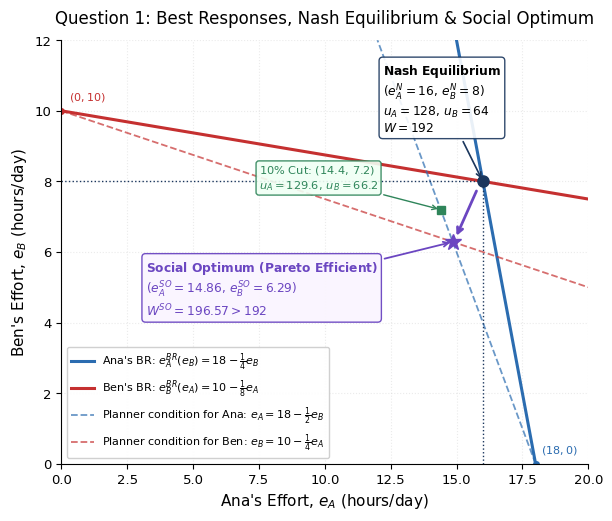
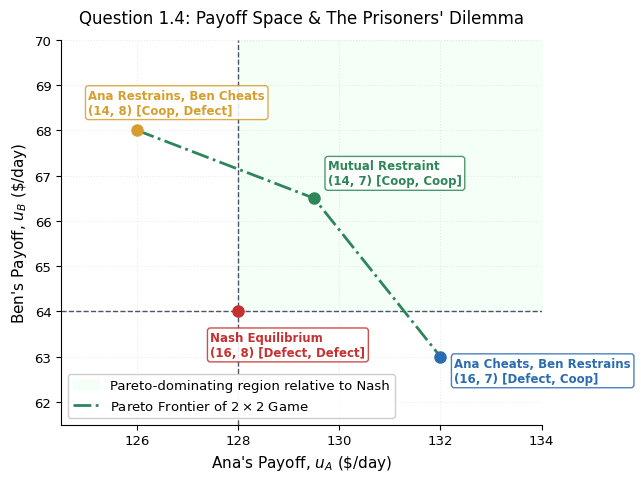
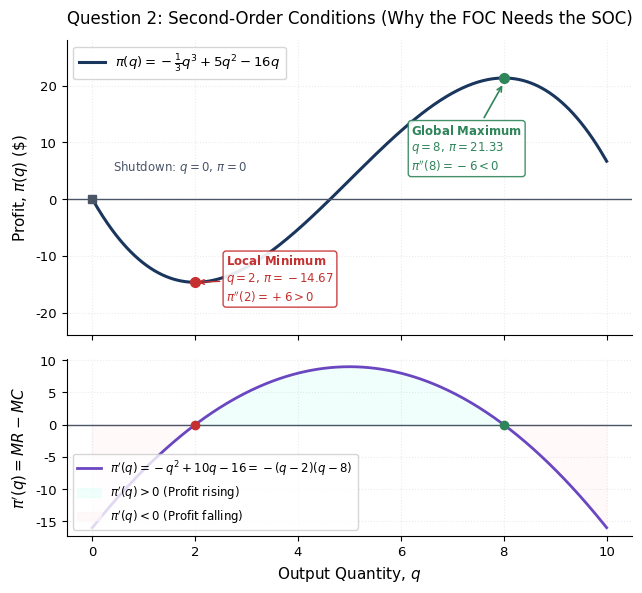
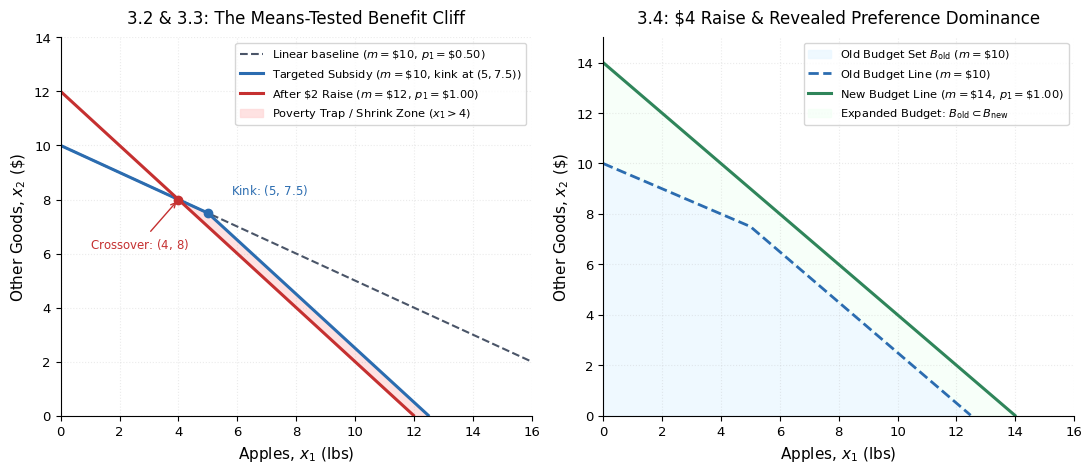
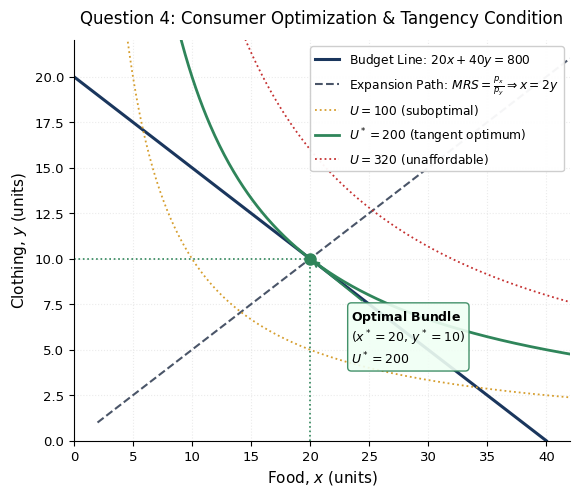
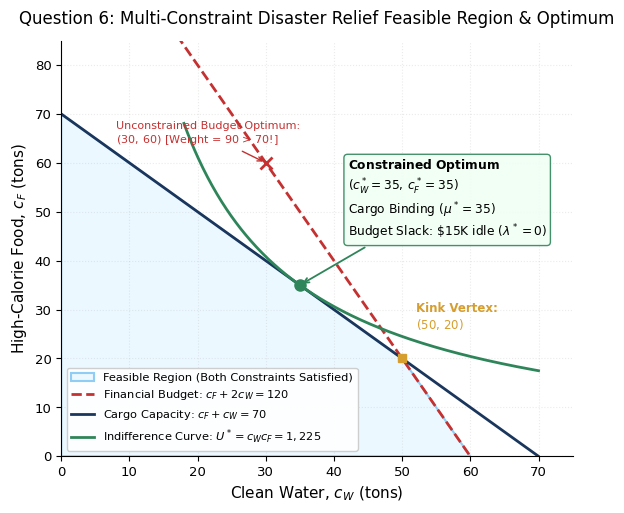
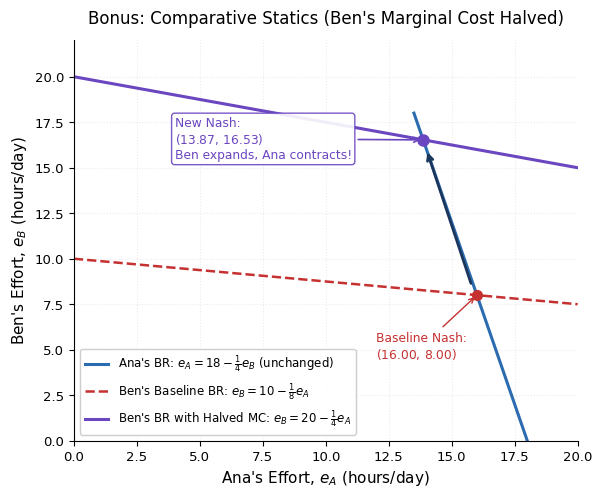

Python code for these plots, in order:
"""
Generate high-resolution matplotlib figures for ECO 701 Problem Set 1 solutions.
Outputs all figures to ps/F26/figs/.

Figures:
  1. ps1_q1_best_responses.png: Lake fishery reaction curves, Nash (16,8), Social Optimum (14.86, 6.29)
  2. ps1_q1_payoff_space.png: 2x2 game payoff space, Pareto frontier, Prisoners' Dilemma
  3. ps1_q2_soc_profit.png: Cubic profit function and marginal profit showing SOC
  4. ps1_q3_budget_sets.png: Targeted subsidy, benefit cliff notch ($2 raise), and set nesting ($4 raise)
  5. ps1_q4_consumer_opt.png: Luz's consumer tangency, expansion path, and indifference curves
  6. ps1_q6_disaster_relief.png: Feasible polygon, kink, capacity tangency (35,35), and slack budget
  7. ps1_bonus_comparative_statics.png: Shift in Ben's reaction curve and move to new Nash
"""

from pathlib import Path
import numpy as np
import matplotlib.pyplot as plt
from matplotlib.patches import Polygon

# Output directory
FIG_DIR = Path(r"Y:\Hunter\eco701\ps\F26\figs")
FIG_DIR.mkdir(parents=True, exist_ok=True)

# Course color palette
NAVY = "#1a365d"
BRICK = "#c53030"
AMBER = "#d69e2e"
TEAL = "#2b6cb0"
SLATE = "#4a5568"
GREEN = "#2f855a"
PURPLE = "#6b46c1"
LIGHT_BG = "#f7fafc"
FEASIBLE_FILL = "#ebf8ff"
FEASIBLE_EDGE = "#90cdf4"
SHRINK_FILL = "#fed7d7"

# Typography and styling
plt.rcParams.update({
    "font.family": "sans-serif",
    "font.sans-serif": ["DejaVu Sans", "Arial", "Helvetica Neue"],
    "font.size": 10,
    "axes.labelsize": 11,
    "axes.titlesize": 12,
    "xtick.labelsize": 9.5,
    "ytick.labelsize": 9.5,
    "legend.fontsize": 9.5,
    "figure.dpi": 200,
    "axes.spines.top": False,
    "axes.spines.right": False,
    "axes.grid": True,
    "grid.alpha": 0.25,
    "grid.linestyle": ":",
})

def save_fig(fig, filename):
    out_path = FIG_DIR / filename
    fig.savefig(out_path, dpi=200, bbox_inches="tight")
    plt.close(fig)
    print(f"Saved: {out_path}")

# ==============================================================================
# Figure 1: Q1 Lake Fishery Best Responses, Nash & Social Optimum
# ==============================================================================
def make_q1_best_responses():
    fig, ax = plt.subplots(figsize=(6.8, 5.5))
    
    eA_vals = np.linspace(0, 20, 400)
    
    # Ana's BR: eA = 18 - 0.25*eB -> eB = 72 - 4*eA
    eB_Ana = np.linspace(0, 12, 200)
    eA_Ana = 18.0 - 0.25 * eB_Ana
    
    # Ben's BR: eB = 10 - 0.125*eA
    eB_Ben = 10.0 - 0.125 * eA_vals
    
    # Social Planner optimality conditions (internalizing congestion externalities):
    # dW/deA = 18 - eA - 0.5*eB = 0 -> eA = 18 - 0.5*eB
    # dW/deB = 20 - 2*eB - 0.5*eA = 0 -> eB = 10 - 0.25*eA
    eB_planner_Ana = np.linspace(0, 12, 200)
    eA_planner_Ana = 18.0 - 0.5 * eB_planner_Ana
    eB_planner_Ben = 10.0 - 0.25 * eA_vals
    
    # Plot reaction curves
    ax.plot(eA_Ana, eB_Ana, color=TEAL, lw=2.2, label=r"Ana's BR: $e_A^{BR}(e_B) = 18 - \frac{1}{4}e_B$")
    ax.plot(eA_vals, eB_Ben, color=BRICK, lw=2.2, label=r"Ben's BR: $e_B^{BR}(e_A) = 10 - \frac{1}{8}e_A$")
    
    # Plot planner curves (dashed, internalizing externalities)
    ax.plot(eA_planner_Ana, eB_planner_Ana, color=TEAL, lw=1.3, ls="--", alpha=0.7,
            label=r"Planner condition for Ana: $e_A = 18 - \frac{1}{2}e_B$")
    ax.plot(eA_vals, eB_planner_Ben, color=BRICK, lw=1.3, ls="--", alpha=0.7,
            label=r"Planner condition for Ben: $e_B = 10 - \frac{1}{4}e_A$")
    
    # Highlight Nash (16, 8)
    ax.plot(16, 8, marker='o', markersize=8, color=NAVY, zorder=6)
    ax.annotate(r"$\mathbf{Nash\ Equilibrium}$" + "\n" + r"$(e_A^N=16,\, e_B^N=8)$" + "\n" + r"$u_A=128,\, u_B=64$" + "\n" + r"$W = 192$",
                xy=(16, 8), xytext=(12.2, 9.4),
                arrowprops=dict(arrowstyle="->", color=NAVY, lw=1.2),
                fontsize=8.8,
                bbox=dict(boxstyle="round,pad=0.3", fc="white", ec=NAVY, alpha=0.9))
    
    # Social Optimum (104/7, 44/7) approx (14.86, 6.29)
    eA_so = 104.0 / 7.0
    eB_so = 44.0 / 7.0
    ax.plot(eA_so, eB_so, marker='*', markersize=12, color=PURPLE, zorder=7)
    ax.annotate(r"$\mathbf{Social\ Optimum\ (Pareto\ Efficient)}$" + "\n" +
                r"$(e_A^{SO}=14.86,\, e_B^{SO}=6.29)$" + "\n" +
                r"$W^{SO} = 196.57 > 192$",
                xy=(eA_so, eB_so), xytext=(3.2, 4.2),
                arrowprops=dict(arrowstyle="->", color=PURPLE, lw=1.3),
                fontsize=8.8, color=PURPLE,
                bbox=dict(boxstyle="round,pad=0.3", fc="#faf5ff", ec=PURPLE, alpha=0.95))
    
    # 10% Cut Pareto improvement point (14.4, 7.2)
    ax.plot(14.4, 7.2, marker='s', markersize=6, color=GREEN, zorder=6)
    ax.annotate(r"10% Cut: $(14.4,\, 7.2)$" + "\n" + r"$u_A=129.6,\, u_B=66.2$",
                xy=(14.4, 7.2), xytext=(7.5, 7.8),
                arrowprops=dict(arrowstyle="->", color=GREEN, lw=1.0),
                fontsize=8.2, color=GREEN,
                bbox=dict(boxstyle="round,pad=0.25", fc="#f0fff4", ec=GREEN, alpha=0.9))
    
    # Arrow connecting Nash to Social Optimum
    ax.annotate("", xy=(eA_so + 0.1, eB_so + 0.1), xytext=(15.8, 7.8),
                arrowprops=dict(arrowstyle="->", color=PURPLE, lw=2.0, ls="-"))
    
    # Dashed coordinate guides to Nash
    ax.plot([16, 16], [0, 8], color=NAVY, ls=":", lw=1.0)
    ax.plot([0, 16], [8, 8], color=NAVY, ls=":", lw=1.0)
    
    # Intercepts
    ax.plot(18, 0, marker='o', markersize=4, color=TEAL)
    ax.text(18.2, 0.3, "$(18, 0)$", color=TEAL, fontsize=8.0)
    ax.plot(0, 10, marker='o', markersize=4, color=BRICK)
    ax.text(0.3, 10.3, "$(0, 10)$", color=BRICK, fontsize=8.0)
    
    ax.set_xlim(0, 20)
    ax.set_ylim(0, 12)
    ax.set_xlabel(r"Ana's Effort, $e_A$ (hours/day)")
    ax.set_ylabel(r"Ben's Effort, $e_B$ (hours/day)")
    ax.set_title("Question 1: Best Responses, Nash Equilibrium & Social Optimum", pad=12)
    ax.legend(loc="lower left", framealpha=0.92, fontsize=8.0)
    
    save_fig(fig, "ps1_q1_best_responses.png")

# ==============================================================================
# Figure 2: Q1.4(c) Payoff Space & Prisoners' Dilemma
# ==============================================================================
def make_q1_payoff_space():
    fig, ax = plt.subplots(figsize=(6.2, 5.0))
    
    # Profiles: (uA, uB, label, strategy)
    pts = [
        (128.0, 64.0, "Nash Equilibrium\n(16, 8) [Defect, Defect]", BRICK, (-20, -32)),
        (129.5, 66.5, "Mutual Restraint\n(14, 7) [Coop, Coop]", GREEN, (10, 10)),
        (132.0, 63.0, "Ana Cheats, Ben Restrains\n(16, 7) [Defect, Coop]", TEAL, (10, -18)),
        (126.0, 68.0, "Ana Restrains, Ben Cheats\n(14, 8) [Coop, Defect]", AMBER, (-35, 12)),
    ]
    
    # Pareto dominant quadrant from Nash
    ax.fill_between([128.0, 134.0], [64.0, 64.0], [70.0, 70.0],
                    color="#f0fff4", alpha=0.7, label="Pareto-dominating region relative to Nash")
    
    # Dashed crosshair at Nash
    ax.axvline(128.0, color=SLATE, ls="--", lw=1.0)
    ax.axhline(64.0, color=SLATE, ls="--", lw=1.0)
    
    # Connect Pareto frontier: (126, 68) -> (129.5, 66.5) -> (132, 63)
    ax.plot([126.0, 129.5, 132.0], [68.0, 66.5, 63.0], color=GREEN, lw=2.0, ls="-.",
            label="Pareto Frontier of $2 \\times 2$ Game")
    
    for uA, uB, lbl, col, offset in pts:
        ax.plot(uA, uB, marker='o', markersize=8, color=col, zorder=5)
        ax.annotate(lbl, xy=(uA, uB), xytext=offset, textcoords='offset points',
                    fontsize=8.5, fontweight='bold', color=col,
                    bbox=dict(boxstyle="round,pad=0.25", fc="white", ec=col, alpha=0.85))
    
    ax.set_xlim(124.5, 134.0)
    ax.set_ylim(61.5, 70.0)
    ax.set_xlabel(r"Ana's Payoff, $u_A$ (\$/day)")
    ax.set_ylabel(r"Ben's Payoff, $u_B$ (\$/day)")
    ax.set_title("Question 1.4: Payoff Space & The Prisoners' Dilemma", pad=12)
    ax.legend(loc="lower left", framealpha=0.95)
    
    save_fig(fig, "ps1_q1_payoff_space.png")

# ==============================================================================
# Figure 3: Q2 Cubic Profit & Second-Order Conditions
# ==============================================================================
def make_q2_soc_profit():
    fig, (ax1, ax2) = plt.subplots(2, 1, figsize=(6.5, 6.0), sharex=True, gridspec_kw={'height_ratios': [2, 1.2]})
    
    q = np.linspace(0, 10, 400)
    pi = - (1.0/3.0)*q**3 + 5.0*q**2 - 16.0*q
    dpi = - q**2 + 10.0*q - 16.0
    
    # --- Top Panel: Profit Function ---
    ax1.plot(q, pi, color=NAVY, lw=2.2, label=r"$\pi(q) = -\frac{1}{3}q^3 + 5q^2 - 16q$")
    ax1.axhline(0, color=SLATE, ls="-", lw=1.0)
    
    # Local min at q=2
    ax1.plot(2, -14.67, marker='o', markersize=7, color=BRICK, zorder=5)
    ax1.annotate(r"$\mathbf{Local\ Minimum}$" + "\n" + r"$q=2,\, \pi=-14.67$" + "\n" + r"$\pi''(2) = +6 > 0$",
                 xy=(2, -14.67), xytext=(2.6, -18.0),
                 arrowprops=dict(arrowstyle="->", color=BRICK),
                 fontsize=8.5, color=BRICK,
                 bbox=dict(boxstyle="round,pad=0.25", fc="white", ec=BRICK, alpha=0.9))
    
    # Local max at q=8
    ax1.plot(8, 21.33, marker='o', markersize=7, color=GREEN, zorder=5)
    ax1.annotate(r"$\mathbf{Global\ Maximum}$" + "\n" + r"$q=8,\, \pi=21.33$" + "\n" + r"$\pi''(8) = -6 < 0$",
                 xy=(8, 20.5), xytext=(6.2, 5.0),
                 arrowprops=dict(arrowstyle="->", color=GREEN, lw=1.2),
                 fontsize=8.5, color=GREEN,
                 bbox=dict(boxstyle="round,pad=0.25", fc="white", ec=GREEN, alpha=0.9))
    
    # Boundary q=0
    ax1.plot(0, 0, marker='s', markersize=6, color=SLATE, zorder=5)
    ax1.annotate(r"Shutdown: $q=0,\, \pi=0$", xy=(0, 0), xytext=(0.4, 5.0),
                 fontsize=8.5, color=SLATE)
    
    ax1.set_ylabel(r"Profit, $\pi(q)$ (\$)")
    ax1.set_ylim(-24, 28)
    ax1.set_title("Question 2: Second-Order Conditions (Why the FOC Needs the SOC)", pad=12)
    ax1.legend(loc="upper left")
    
    # --- Bottom Panel: Marginal Profit ---
    ax2.plot(q, dpi, color=PURPLE, lw=2.0, label=r"$\pi'(q) = -q^2 + 10q - 16 = -(q-2)(q-8)$")
    ax2.axhline(0, color=SLATE, ls="-", lw=1.0)
    
    ax2.plot(2, 0, marker='o', markersize=6, color=BRICK)
    ax2.plot(8, 0, marker='o', markersize=6, color=GREEN)
    
    # Shading positive / negative marginal profit
    ax2.fill_between(q, 0, dpi, where=(dpi > 0), color="#e6fffa", alpha=0.6, label=r"$\pi'(q) > 0$ (Profit rising)")
    ax2.fill_between(q, 0, dpi, where=(dpi < 0), color="#fff5f5", alpha=0.6, label=r"$\pi'(q) < 0$ (Profit falling)")
    
    ax2.set_xlabel(r"Output Quantity, $q$")
    ax2.set_ylabel(r"$\pi'(q) = MR - MC$")
    ax2.legend(loc="lower left", fontsize=8.5)
    
    plt.tight_layout()
    save_fig(fig, "ps1_q2_soc_profit.png")

# ==============================================================================
# Figure 4: Q3 Budget Sets, Means-Tested Kink, and Welfare Cliff
# ==============================================================================
def make_q3_budget_sets():
    fig, (ax1, ax2) = plt.subplots(1, 2, figsize=(11.0, 4.8))
    
    x1 = np.linspace(0, 20, 400)
    
    # --- Panel A: Targeted Subsidy & $2 Raise Notch ---
    x2_base = 10.0 - 0.5 * x1
    x2_sub = np.where(x1 <= 5, 10.0 - 0.5 * x1, 12.5 - x1)
    x2_sub = np.clip(x2_sub, 0, None)
    
    # $2 wage raise: m=12, full market price $1.00 -> x2 = 12 - x1
    x2_raise2 = np.clip(12.0 - x1, 0, None)
    
    ax1.plot(x1[x1 <= 20], x2_base[x1 <= 20], color=SLATE, lw=1.5, ls="--", label=r"Linear baseline ($m=\$10,\, p_1=\$0.50$)")
    ax1.plot(x1[x1 <= 12.5], x2_sub[x1 <= 12.5], color=TEAL, lw=2.2, label=r"Targeted Subsidy ($m=\$10$, kink at $(5, 7.5)$)")
    ax1.plot(x1[x1 <= 12.0], x2_raise2[x1 <= 12.0], color=BRICK, lw=2.2, label=r"After \$2 Raise ($m=\$12,\, p_1=\$1.00$)")
    
    # Shading the welfare notch / shrink zone between x1=4 and x1=12.5
    notch_x = np.linspace(4.0, 12.5, 200)
    notch_sub = np.where(notch_x <= 5, 10.0 - 0.5 * notch_x, 12.5 - notch_x)
    notch_raise = np.clip(12.0 - notch_x, 0, None)
    ax1.fill_between(notch_x, notch_raise, notch_sub, color=SHRINK_FILL, alpha=0.7,
                     label=r"Poverty Trap / Shrink Zone ($x_1 > 4$)")
    
    # Mark Kink and Crossover
    ax1.plot(5, 7.5, marker='o', markersize=6, color=TEAL)
    ax1.annotate(r"Kink: $(5,\, 7.5)$", xy=(5, 7.5), xytext=(5.8, 8.2), fontsize=8.5, color=TEAL)
    
    ax1.plot(4, 8.0, marker='o', markersize=6, color=BRICK)
    ax1.annotate(r"Crossover: $(4,\, 8)$", xy=(4, 8.0), xytext=(1.0, 6.2),
                 arrowprops=dict(arrowstyle="->", color=BRICK), fontsize=8.5, color=BRICK)
    
    ax1.set_xlim(0, 16)
    ax1.set_ylim(0, 14)
    ax1.set_xlabel(r"Apples, $x_1$ (lbs)")
    ax1.set_ylabel(r"Other Goods, $x_2$ (\$)")
    ax1.set_title("3.2 & 3.3: The Means-Tested Benefit Cliff", pad=10)
    ax1.legend(loc="upper right", fontsize=8.2)
    
    # --- Panel B: Substantial $4 Raise (Set Nesting) ---
    x_14 = x1[x1 <= 14.0]
    x2_raise4_sub = 14.0 - x_14
    x2_old_sub = np.where(x_14 <= 5.0, 10.0 - 0.5 * x_14, np.where(x_14 <= 12.5, 12.5 - x_14, 0.0))
    
    # Shaded old budget set
    x_fill = np.linspace(0, 12.5, 300)
    y_fill = np.where(x_fill <= 5, 10.0 - 0.5 * x_fill, 12.5 - x_fill)
    ax2.fill_between(x_fill, 0, y_fill, color=FEASIBLE_FILL, alpha=0.8, label=r"Old Budget Set $B_{\text{old}}$ ($m=\$10$)")
    
    ax2.plot(x1[x1 <= 12.5], x2_sub[x1 <= 12.5], color=TEAL, lw=2.0, ls="--", label=r"Old Budget Line ($m=\$10$)")
    ax2.plot(x_14, x2_raise4_sub, color=GREEN, lw=2.2, label=r"New Budget Line ($m=\$14,\, p_1=\$1.00$)")
    
    # Shading the strictly expanded region
    ax2.fill_between(x_14, x2_old_sub, x2_raise4_sub,
                     color="#f0fff4", alpha=0.5, label=r"Expanded Budget: $B_{\text{old}} \subset B_{\text{new}}$")
    
    ax2.set_xlim(0, 16)
    ax2.set_ylim(0, 15)
    ax2.set_xlabel(r"Apples, $x_1$ (lbs)")
    ax2.set_ylabel(r"Other Goods, $x_2$ (\$)")
    ax2.set_title(r"3.4: \$4 Raise & Revealed Preference Dominance", pad=10)
    ax2.legend(loc="upper right", fontsize=8.2)
    
    plt.tight_layout()
    save_fig(fig, "ps1_q3_budget_sets.png")

# ==============================================================================
# Figure 5: Q4 Consumer Optimization & Tangency
# ==============================================================================
def make_q4_consumer_opt():
    fig, ax = plt.subplots(figsize=(6.4, 5.2))
    
    x = np.linspace(2, 42, 400)
    
    # Budget line: 20x + 40y = 800 -> y = 20 - 0.5*x
    x_b = np.linspace(0, 40, 200)
    y_b = 20.0 - 0.5 * x_b
    ax.plot(x_b, y_b, color=NAVY, lw=2.2, label=r"Budget Line: $20x + 40y = 800$")
    
    # Expansion path ray: x = 2y -> y = 0.5*x
    ax.plot(x, 0.5 * x, color=SLATE, lw=1.5, ls="--", label=r"Expansion Path: $MRS = \frac{p_x}{p_y} \Rightarrow x = 2y$")
    
    # Indifference curves: U = xy -> y = U / x
    u_vals = [(100, AMBER, "$U=100$ (suboptimal)", ":"),
              (200, GREEN, "$U^*=200$ (tangent optimum)", "-"),
              (320, BRICK, "$U=320$ (unaffordable)", ":")]
    
    for u, col, lbl, lstyle in u_vals:
        ax.plot(x, u / x, color=col, lw=2.0 if u==200 else 1.3, ls=lstyle, label=lbl)
    
    # Optimal tangency point
    ax.plot(20, 10, marker='o', markersize=8, color=GREEN, zorder=5)
    ax.annotate(r"$\mathbf{Optimal\ Bundle}$" + "\n" + r"$(x^*=20,\, y^*=10)$" + "\n" + r"$U^* = 200$",
                xy=(20, 10), xytext=(23.5, 4.2),
                arrowprops=dict(arrowstyle="->", color=GREEN, lw=1.4),
                fontsize=9.0,
                bbox=dict(boxstyle="round,pad=0.3", fc="#f0fff4", ec=GREEN, alpha=0.9))
    
    # Dashed coordinate guides
    ax.plot([20, 20], [0, 10], color=GREEN, ls=":", lw=1.2)
    ax.plot([0, 20], [10, 10], color=GREEN, ls=":", lw=1.2)
    
    ax.set_xlim(0, 42)
    ax.set_ylim(0, 22)
    ax.set_xlabel(r"Food, $x$ (units)")
    ax.set_ylabel(r"Clothing, $y$ (units)")
    ax.set_title("Question 4: Consumer Optimization & Tangency Condition", pad=12)
    ax.legend(loc="upper right", framealpha=0.95, fontsize=8.8)
    
    save_fig(fig, "ps1_q4_consumer_opt.png")

# ==============================================================================
# Figure 6: Q6 Multi-Constraint Disaster Relief
# ==============================================================================
def make_q6_disaster_relief():
    fig, ax = plt.subplots(figsize=(6.6, 5.4))
    
    cW = np.linspace(0, 75, 400)
    
    # Budget: cF + 2*cW <= 120 -> cF = 120 - 2*cW
    cF_budget = 120.0 - 2.0 * cW
    # Transport: cF + cW <= 70 -> cF = 70 - cW
    cF_cargo = 70.0 - cW
    
    # Feasible polygon: (0,0) -> (60,0) -> (50,20) -> (0,70)
    poly_pts = [[0, 0], [60, 0], [50, 20], [0, 70]]
    poly = Polygon(poly_pts, closed=True, facecolor=FEASIBLE_FILL, edgecolor=FEASIBLE_EDGE,
                   lw=1.5, label="Feasible Region (Both Constraints Satisfied)")
    ax.add_patch(poly)
    
    # Plot boundary lines
    ax.plot(cW[cF_budget >= 0], cF_budget[cF_budget >= 0], color=BRICK, lw=2.0, ls="--",
            label=r"Financial Budget: $c_F + 2c_W = 120$")
    ax.plot(cW[cF_cargo >= 0], cF_cargo[cF_cargo >= 0], color=NAVY, lw=2.0, ls="-",
            label=r"Cargo Capacity: $c_F + c_W = 70$")
    
    # Indifference curve tangent to cargo capacity at (35, 35): U = 35*35 = 1225
    cW_ic = np.linspace(18, 70, 300)
    cF_ic = 1225.0 / cW_ic
    ax.plot(cW_ic, cF_ic, color=GREEN, lw=2.0, label=r"Indifference Curve: $U^* = c_W c_F = 1,225$")
    
    # Constrained optimum (35, 35)
    ax.plot(35, 35, marker='o', markersize=8, color=GREEN, zorder=6)
    ax.annotate(r"$\mathbf{Constrained\ Optimum}$" + "\n" + r"$(c_W^*=35,\, c_F^*=35)$" + "\n" +
                r"Cargo Binding ($\mu^*=35$)" + "\n" + r"Budget Slack: \$15K idle ($\lambda^*=0$)",
                xy=(35, 35), xytext=(42, 45),
                arrowprops=dict(arrowstyle="->", color=GREEN, lw=1.3),
                fontsize=8.8,
                bbox=dict(boxstyle="round,pad=0.3", fc="#f0fff4", ec=GREEN, alpha=0.9))
    
    # Kink vertex (50, 20)
    ax.plot(50, 20, marker='s', markersize=6, color=AMBER, zorder=5)
    ax.annotate(r"Kink Vertex:" + "\n" + r"$(50,\, 20)$", xy=(50, 20), xytext=(52, 26),
                fontsize=8.5, color=AMBER, fontweight='semibold')
    
    # Unconstrained budget optimum (30, 60) - infeasible!
    ax.plot(30, 60, marker='x', markersize=8, color=BRICK, mew=2, zorder=5)
    ax.annotate(r"Unconstrained Budget Optimum:" + "\n" + r"$(30,\, 60)$ [Weight = 90 > 70!]",
                xy=(30, 60), xytext=(8, 64),
                arrowprops=dict(arrowstyle="->", color=BRICK, lw=1.0),
                fontsize=8.0, color=BRICK)
    
    ax.set_xlim(0, 75)
    ax.set_ylim(0, 85)
    ax.set_xlabel(r"Clean Water, $c_W$ (tons)")
    ax.set_ylabel(r"High-Calorie Food, $c_F$ (tons)")
    ax.set_title("Question 6: Multi-Constraint Disaster Relief Feasible Region & Optimum", pad=12)
    ax.legend(loc="lower left", framealpha=0.95, fontsize=8.2)
    
    save_fig(fig, "ps1_q6_disaster_relief.png")

# ==============================================================================
# Figure 7: Bonus Comparative Statics of Cost Reduction
# ==============================================================================
def make_bonus_comparative_statics():
    fig, ax = plt.subplots(figsize=(6.5, 5.2))
    
    eA_vals = np.linspace(0, 20, 400)
    eB_vals = np.linspace(0, 20, 400)
    
    # Ana's BR: eA = 18 - 0.25*eB -> eB = 72 - 4*eA
    eB_Ana = np.linspace(0, 18, 200)
    eA_Ana = 18.0 - 0.25 * eB_Ana
    
    # Baseline Ben's BR: eB = 10 - 0.125*eA
    eB_Ben_base = 10.0 - 0.125 * eA_vals
    
    # Modified Ben's BR (cost halved): eB = 20 - 0.25*eA
    eB_Ben_mod = 20.0 - 0.25 * eA_vals
    
    ax.plot(eA_Ana, eB_Ana, color=TEAL, lw=2.2, label=r"Ana's BR: $e_A = 18 - \frac{1}{4}e_B$ (unchanged)")
    ax.plot(eA_vals, eB_Ben_base, color=BRICK, lw=1.8, ls="--", label=r"Ben's Baseline BR: $e_B = 10 - \frac{1}{8}e_A$")
    ax.plot(eA_vals, eB_Ben_mod, color=PURPLE, lw=2.2, label=r"Ben's BR with Halved MC: $e_B = 20 - \frac{1}{4}e_A$")
    
    # Baseline Nash (16, 8)
    ax.plot(16.0, 8.0, marker='o', markersize=7, color=BRICK, zorder=5)
    ax.annotate(r"Baseline Nash:" + "\n" + r"$(16.00,\, 8.00)$", xy=(16.0, 8.0), xytext=(12.0, 4.5),
                arrowprops=dict(arrowstyle="->", color=BRICK),
                fontsize=8.8, color=BRICK)
    
    # New Nash (13.87, 16.53)
    ax.plot(13.87, 16.53, marker='o', markersize=8, color=PURPLE, zorder=5)
    ax.annotate(r"New Nash:" + "\n" + r"$(13.87,\, 16.53)$" + "\n" + "Ben expands, Ana contracts!",
                xy=(13.87, 16.53), xytext=(4.0, 15.5),
                arrowprops=dict(arrowstyle="->", color=PURPLE, lw=1.2),
                fontsize=8.8, color=PURPLE,
                bbox=dict(boxstyle="round,pad=0.25", fc="white", ec=PURPLE, alpha=0.9))
    
    # Arrow connecting equilibria
    ax.annotate("", xy=(14.0, 16.0), xytext=(15.8, 8.5),
                arrowprops=dict(arrowstyle="->", color=NAVY, lw=2.0, ls="-"))
    
    ax.set_xlim(0, 20)
    ax.set_ylim(0, 22)
    ax.set_xlabel(r"Ana's Effort, $e_A$ (hours/day)")
    ax.set_ylabel(r"Ben's Effort, $e_B$ (hours/day)")
    ax.set_title("Bonus: Comparative Statics (Ben's Marginal Cost Halved)", pad=12)
    ax.legend(loc="lower left", framealpha=0.95, fontsize=8.5)
    
    save_fig(fig, "ps1_bonus_comparative_statics.png")

if __name__ == "__main__":
    print("Generating PS1 solution figures...")
    make_q1_best_responses()
    make_q1_payoff_space()
    make_q2_soc_profit()
    make_q3_budget_sets()
    make_q4_consumer_opt()
    make_q6_disaster_relief()
    make_bonus_comparative_statics()
    print("All figures successfully generated in", FIG_DIR)
